4-way image classification set "LR" from GitHub (omarbesbes/RUnet); label vocabulary: berry, bird, dog, flower.

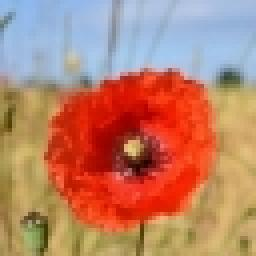
Label: flower

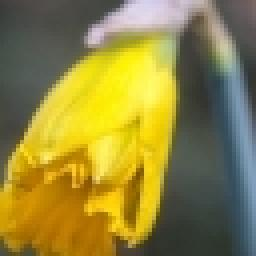
Label: flower

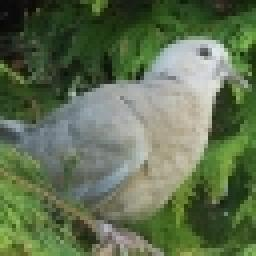
Label: bird

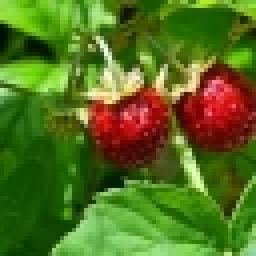
Label: berry

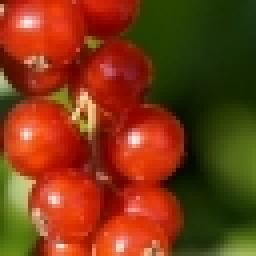
Label: berry

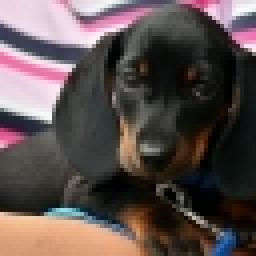
Label: dog
